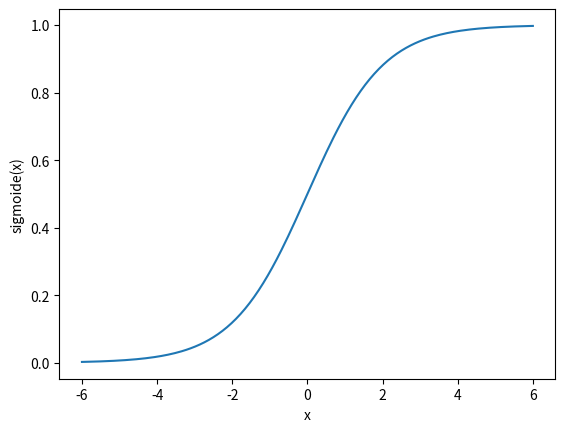
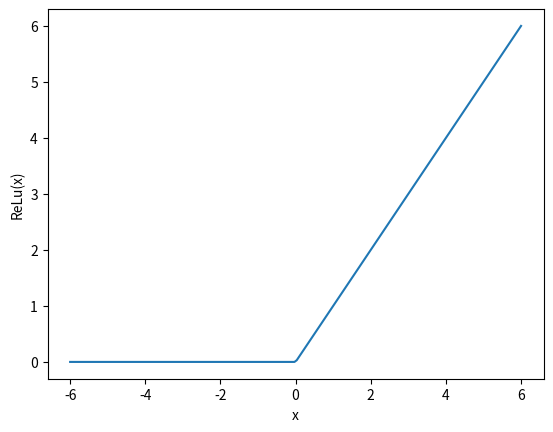
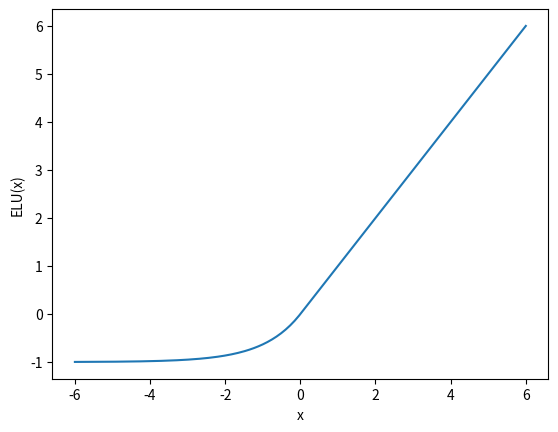

Python code for these plots, in order:
import matplotlib.pyplot as plt
import numpy as np
import math


def sigmoid(x):
    return 1 / (1 + np.exp(-x))


def relu_function(x):
    return np.maximum(x, 0)


def elu_func(x, a):
    return np.where(x > 0, x, a * (np.exp(x) - 1))



x = np.linspace(-6, 6, 200)
sig = sigmoid(x)
relu = relu_function(x)
elu = elu_func(x, 1)

plt.figure()
plt.plot(x, sig)
plt.xlabel("x")
plt.ylabel("sigmoide(x)")

plt.figure()
plt.plot(x, relu)
plt.xlabel("x")
plt.ylabel("ReLu(x)")

plt.figure()
plt.plot(x, elu)
plt.xlabel("x")
plt.ylabel("ELU(x)")

plt.show()
